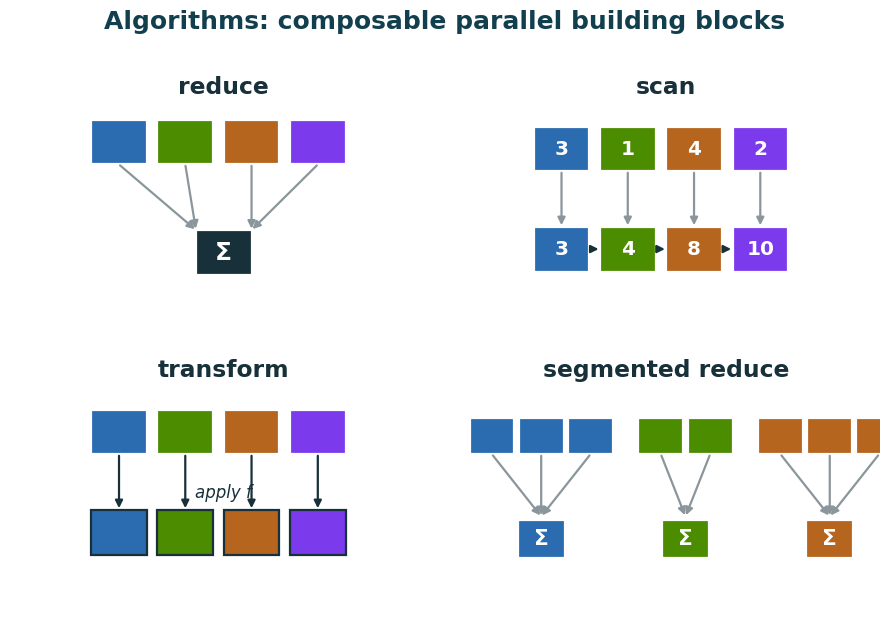

The matplotlib source for this figure: (Note: this script raises an exception after producing the figure.)
import matplotlib; matplotlib.use("Agg")
import matplotlib.pyplot as plt
from matplotlib.patches import Rectangle, FancyArrowPatch
plt.rcParams.update({"font.family":"DejaVu Sans","savefig.dpi":200,"savefig.bbox":"tight"})
OUT="figs"
INK="#17303a"; GREY="#8a969b"
SEQ=["#2b6cb0","#4c8c00","#b5651d","#7c3aed","#b23b2e","#0e7c7b","#c026a6","#846b00"]
def sq(ax,x,y,s,fc,txt=None,tc="white",fs=14.4,ec="white"):
    ax.add_patch(Rectangle((x,y),s,s,fc=fc,ec=ec,lw=1.6))
    if txt is not None: ax.text(x+s/2,y+s/2,txt,ha="center",va="center",color=tc,fontsize=fs,fontweight="bold")
def arr(ax,p1,p2,c=INK,lw=1.6):
    ax.add_patch(FancyArrowPatch(p1,p2,arrowstyle="-|>",mutation_scale=11,lw=lw,color=c,shrinkA=1,shrinkB=1))

# ============ algorithms.png : 2x2 panels ============
fig,axs=plt.subplots(2,2,figsize=(9.0,6.2))
for a in axs.flat: a.set_xlim(0,10); a.set_ylim(0,7); a.axis("off")

# --- reduce ---
ax=axs[0,0]; ax.set_title("reduce", fontsize=16.8, fontweight="bold", color=INK)
n=4; s=1.3; x0=(10-n*(s+0.25))/2
for i in range(n): sq(ax,x0+i*(s+0.25),5.2,s,SEQ[i],"")
# tree to one
mid1=[x0+0*(s+0.25)+ (s+0.25)*0.5, x0+2*(s+0.25)+(s+0.25)*0.5]
for i in range(n): arr(ax,(x0+i*(s+0.25)+s/2,5.2),(5-0.65+ (0 if i<2 else 1.3),3.3),c=GREY)
sq(ax,5-0.65,2.0,s,INK,"Σ",fs=18.0);

# --- scan ---
ax=axs[0,1]; ax.set_title("scan", fontsize=16.8, fontweight="bold", color=INK)
vals=[3,1,4,2]; run=[]
acc=0
for v in vals: acc+=v; run.append(acc)
n=4; x0=(10-n*(s+0.25))/2
for i in range(n): sq(ax,x0+i*(s+0.25),5.0,s,SEQ[i],str(vals[i]))
for i in range(n):
    sq(ax,x0+i*(s+0.25),2.1,s,SEQ[i],str(run[i]))
    arr(ax,(x0+i*(s+0.25)+s/2,5.0),(x0+i*(s+0.25)+s/2,3.4),c=GREY)
    if i>0: arr(ax,(x0+(i-1)*(s+0.25)+s,2.1+s/2),(x0+i*(s+0.25),2.1+s/2),c=INK)

# --- transform ---
ax=axs[1,0]; ax.set_title("transform", fontsize=16.8, fontweight="bold", color=INK)
n=4; x0=(10-n*(s+0.25))/2
for i in range(n): sq(ax,x0+i*(s+0.25),5.0,s,SEQ[i],"")
for i in range(n):
    sq(ax,x0+i*(s+0.25),2.1,s,SEQ[i],"",ec=INK)
    arr(ax,(x0+i*(s+0.25)+s/2,5.0),(x0+i*(s+0.25)+s/2,3.4),c=INK)
ax.text(5,3.75,"apply f",ha="center",fontsize=12.0,color=INK,style="italic")

# --- segmented_reduce ---
ax=axs[1,1]; ax.set_title("segmented reduce", fontsize=16.8, fontweight="bold", color=INK)
segs=[3,2,3]; cols=[SEQ[0],SEQ[1],SEQ[2]]; x=0.4; tops=[]
for gi,gn in enumerate(segs):
    cx=[]
    for k in range(gn):
        sq(ax,x,5.0,1.05,cols[gi],""); cx.append(x+1.05/2); x+=1.15
    tops.append(cx); x+=0.5
outx=[]
for gi,cx in enumerate(tops):
    ox=sum(cx)/len(cx)
    sq(ax,ox-0.55,2.0,1.1,cols[gi],"Σ",fs=15.6); outx.append(ox)
    for c in cx: arr(ax,(c,5.0),(ox,3.2),c=GREY)

fig.suptitle("Algorithms: composable parallel building blocks", fontsize=18.0, fontweight="bold", color="#123f4d", y=1.02)
fig.tight_layout(); fig.savefig(f"{OUT}/algorithms.png"); plt.close(fig)
print("wrote algorithms.png")

# ============ iterators_seq.png : 3 rows, real sequences ============
fig,ax=plt.subplots(figsize=(9.0,5.2)); ax.set_xlim(0,12); ax.set_ylim(0,10); ax.axis("off")
def cell(x,y,w,txt,fc="#eef3f5",ec="#9aa8ad",tc=INK,fs=15.6,bold=False):
    ax.add_patch(Rectangle((x,y),w,0.95,fc=fc,ec=ec,lw=1.4))
    ax.text(x+w/2,y+0.48,txt,ha="center",va="center",color=tc,fontsize=fs,fontweight="bold" if bold else "normal")

# CountingIterator
ax.text(0.2,8.9,"CountingIterator(0)",fontsize=15.6,fontweight="bold",color="#123f4d")
xs=0.4
for v in ["0","1","2","3","4","…"]:
    cell(xs,7.6,1.1,v); xs+=1.25

# TransformIterator
ax.text(0.2,6.2,"TransformIterator(x, lambda i: i*i)",fontsize=15.6,fontweight="bold",color="#123f4d")
xs=0.4
for v in ["0","1","2","3","4"]:
    cell(xs,4.9,1.1,v); xs+=1.25
xs=0.4
for v in ["0","1","4","9","16"]:
    cell(xs,3.4,1.1,v,fc="#e4f2d0",ec="#4c8c00"); 
    arr(ax,(xs+0.55,4.9),(xs+0.55,4.35),c="#4c8c00")
    xs+=1.25
ax.text(7.3,4.2,"i*i",fontsize=13.2,style="italic",color="#4c8c00")

# ZipIterator
ax.text(0.2,2.4,"ZipIterator(vals, index)",fontsize=15.6,fontweight="bold",color="#123f4d")
vals=["3.1","1.4","2.7"]; idx=["0","1","2"]
xs=0.4
for i in range(3):
    cell(xs,1.0,1.0,vals[i],fc="#dbe7f4",ec="#2b6cb0")
    cell(xs+1.05,1.0,0.9,idx[i],fc="#f0e6f8",ec="#7c3aed")
    ax.text(xs+1.0,0.55,f"({vals[i]}, {idx[i]})",ha="center",fontsize=11.4,color=GREY)
    xs+=2.6
fig.savefig(f"{OUT}/iterators_seq.png"); plt.close(fig)
print("wrote iterators_seq.png")
